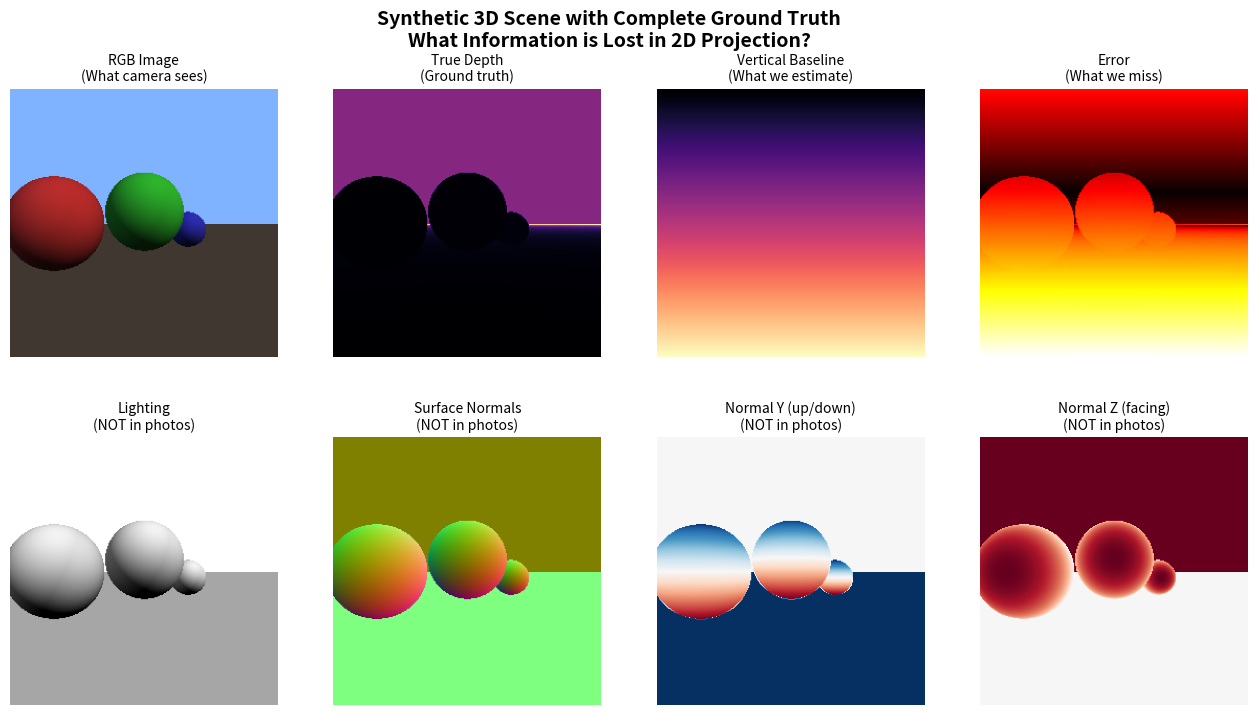

Generate this figure with matplotlib: (Note: this script raises an exception after producing the figure.)
#!/usr/bin/env python3
"""
Synthetic 3D Environment for Depth Self-Assembly

The Problem with Photographs:
- A photo is a 2D projection of 3D reality
- Light interference patterns have been collapsed
- We can't know: light direction, surface normals, material properties
- Too many unknowns to solve geometrically

The Solution: Synthetic 3D with Complete Ground Truth
- We CREATE the 3D scene programmatically
- We KNOW exact depth at every pixel
- We KNOW surface normals, lighting, materials
- We can discover what information self-assembly NEEDS

What We Can Learn:
1. Which geometric features actually predict depth?
2. What information is lost in the 2D projection?
3. What would a self-assembler need to recover depth?
4. Are there geometric invariants that survive projection?

Author: TruthSpace LCM Project
License: GPLv3
"""

import numpy as np
from pathlib import Path
import matplotlib.pyplot as plt
import matplotlib.gridspec as gridspec
from dataclasses import dataclass
from typing import Tuple, List
import warnings

warnings.filterwarnings('ignore')

PHI = (1 + np.sqrt(5)) / 2
OUTPUT_PATH = Path("/home/thorin/truthspace-lcm/experiments/unified_assembly")


@dataclass
class Light:
    """Light source in 3D space."""
    direction: np.ndarray  # Normalized direction vector
    color: np.ndarray      # RGB color
    intensity: float       # Brightness
    
    def __post_init__(self):
        self.direction = self.direction / np.linalg.norm(self.direction)


@dataclass
class Material:
    """Surface material properties."""
    albedo: np.ndarray     # Base color (RGB)
    roughness: float       # 0 = mirror, 1 = diffuse
    metallic: float        # 0 = dielectric, 1 = metal


@dataclass 
class Sphere:
    """Sphere primitive."""
    center: np.ndarray
    radius: float
    material: Material


@dataclass
class Plane:
    """Infinite plane primitive."""
    point: np.ndarray      # Point on plane
    normal: np.ndarray     # Normal vector
    material: Material
    
    def __post_init__(self):
        self.normal = self.normal / np.linalg.norm(self.normal)


class SyntheticScene:
    """
    A synthetic 3D scene with complete ground truth.
    
    We can render:
    - RGB image (what a camera sees)
    - Depth map (exact distance to camera)
    - Normal map (surface orientation)
    - Lighting contribution (how much light hits each point)
    """
    
    def __init__(self, width: int = 256, height: int = 256):
        self.width = width
        self.height = height
        self.objects = []
        self.lights = []
        self.camera_pos = np.array([0.0, 0.0, 0.0])
        self.camera_dir = np.array([0.0, 0.0, 1.0])
        self.fov = 60.0  # degrees
        
    def add_sphere(self, center: Tuple[float, float, float], radius: float,
                   color: Tuple[float, float, float] = (0.8, 0.8, 0.8),
                   roughness: float = 0.5):
        material = Material(
            albedo=np.array(color),
            roughness=roughness,
            metallic=0.0
        )
        self.objects.append(Sphere(
            center=np.array(center),
            radius=radius,
            material=material
        ))
    
    def add_plane(self, point: Tuple[float, float, float],
                  normal: Tuple[float, float, float],
                  color: Tuple[float, float, float] = (0.5, 0.5, 0.5),
                  roughness: float = 0.8):
        material = Material(
            albedo=np.array(color),
            roughness=roughness,
            metallic=0.0
        )
        self.objects.append(Plane(
            point=np.array(point),
            normal=np.array(normal),
            material=material
        ))
    
    def add_light(self, direction: Tuple[float, float, float],
                  color: Tuple[float, float, float] = (1.0, 1.0, 1.0),
                  intensity: float = 1.0):
        self.lights.append(Light(
            direction=np.array(direction),
            color=np.array(color),
            intensity=intensity
        ))
    
    def _ray_sphere_intersect(self, ray_origin: np.ndarray, ray_dir: np.ndarray,
                               sphere: Sphere) -> Tuple[float, np.ndarray]:
        """Ray-sphere intersection. Returns (t, normal) or (inf, None)."""
        oc = ray_origin - sphere.center
        a = np.dot(ray_dir, ray_dir)
        b = 2.0 * np.dot(oc, ray_dir)
        c = np.dot(oc, oc) - sphere.radius * sphere.radius
        discriminant = b * b - 4 * a * c
        
        if discriminant < 0:
            return np.inf, None
        
        t = (-b - np.sqrt(discriminant)) / (2.0 * a)
        if t < 0.001:
            t = (-b + np.sqrt(discriminant)) / (2.0 * a)
        if t < 0.001:
            return np.inf, None
        
        hit_point = ray_origin + t * ray_dir
        normal = (hit_point - sphere.center) / sphere.radius
        return t, normal
    
    def _ray_plane_intersect(self, ray_origin: np.ndarray, ray_dir: np.ndarray,
                              plane: Plane) -> Tuple[float, np.ndarray]:
        """Ray-plane intersection. Returns (t, normal) or (inf, None)."""
        denom = np.dot(plane.normal, ray_dir)
        if abs(denom) < 1e-6:
            return np.inf, None
        
        t = np.dot(plane.point - ray_origin, plane.normal) / denom
        if t < 0.001:
            return np.inf, None
        
        return t, plane.normal
    
    def _trace_ray(self, ray_origin: np.ndarray, ray_dir: np.ndarray):
        """Trace a ray and return hit info."""
        closest_t = np.inf
        closest_normal = None
        closest_material = None
        
        for obj in self.objects:
            if isinstance(obj, Sphere):
                t, normal = self._ray_sphere_intersect(ray_origin, ray_dir, obj)
            elif isinstance(obj, Plane):
                t, normal = self._ray_plane_intersect(ray_origin, ray_dir, obj)
            else:
                continue
            
            if t < closest_t:
                closest_t = t
                closest_normal = normal
                closest_material = obj.material
        
        return closest_t, closest_normal, closest_material
    
    def _shade(self, hit_point: np.ndarray, normal: np.ndarray, 
               material: Material) -> np.ndarray:
        """Compute shading at a point."""
        color = np.zeros(3)
        
        # Ambient
        ambient = 0.1
        color += ambient * material.albedo
        
        # Diffuse from each light
        for light in self.lights:
            # Lambert diffuse
            ndotl = max(0, np.dot(normal, -light.direction))
            diffuse = ndotl * light.intensity
            color += diffuse * material.albedo * light.color
        
        return np.clip(color, 0, 1)
    
    def render(self) -> dict:
        """
        Render the scene and return complete ground truth.
        
        Returns dict with:
        - 'rgb': RGB image
        - 'depth': Depth map (distance to camera)
        - 'normals': Surface normal map
        - 'lighting': Lighting contribution map
        """
        rgb = np.zeros((self.height, self.width, 3))
        depth = np.full((self.height, self.width), np.inf)
        normals = np.zeros((self.height, self.width, 3))
        lighting = np.zeros((self.height, self.width))
        
        # Compute ray directions for each pixel
        aspect = self.width / self.height
        fov_rad = np.radians(self.fov)
        
        for y in range(self.height):
            for x in range(self.width):
                # Normalized device coordinates
                ndc_x = (2 * x / self.width - 1) * aspect * np.tan(fov_rad / 2)
                ndc_y = (1 - 2 * y / self.height) * np.tan(fov_rad / 2)
                
                ray_dir = np.array([ndc_x, ndc_y, 1.0])
                ray_dir = ray_dir / np.linalg.norm(ray_dir)
                
                t, normal, material = self._trace_ray(self.camera_pos, ray_dir)
                
                if t < np.inf:
                    hit_point = self.camera_pos + t * ray_dir
                    
                    depth[y, x] = t
                    normals[y, x] = normal
                    rgb[y, x] = self._shade(hit_point, normal, material)
                    
                    # Compute total lighting contribution
                    total_light = 0.1  # ambient
                    for light in self.lights:
                        ndotl = max(0, np.dot(normal, -light.direction))
                        total_light += ndotl * light.intensity
                    lighting[y, x] = total_light
                else:
                    # Sky/background
                    rgb[y, x] = np.array([0.5, 0.7, 1.0])  # Sky blue
                    depth[y, x] = 100.0  # Far
                    normals[y, x] = np.array([0, 0, -1])
                    lighting[y, x] = 1.0
        
        return {
            'rgb': rgb,
            'depth': depth,
            'normals': normals,
            'lighting': lighting
        }


def create_test_scene() -> SyntheticScene:
    """Create a simple test scene with known geometry."""
    scene = SyntheticScene(width=256, height=256)
    
    # Ground plane
    scene.add_plane(
        point=(0, -1, 0),
        normal=(0, 1, 0),
        color=(0.4, 0.35, 0.3),  # Brown
        roughness=0.9
    )
    
    # Spheres at different depths
    scene.add_sphere(center=(-1.5, 0, 4), radius=0.8, color=(0.8, 0.2, 0.2))  # Red, close
    scene.add_sphere(center=(0, 0.3, 6), radius=1.0, color=(0.2, 0.8, 0.2))   # Green, mid
    scene.add_sphere(center=(1.5, -0.2, 8), radius=0.6, color=(0.2, 0.2, 0.8)) # Blue, far
    
    # Main light
    scene.add_light(direction=(-1, -1, 1), color=(1.0, 0.95, 0.9), intensity=0.8)
    
    # Fill light
    scene.add_light(direction=(1, -0.5, 0.5), color=(0.6, 0.7, 1.0), intensity=0.3)
    
    return scene


def _normalize(arr: np.ndarray) -> np.ndarray:
    arr_min, arr_max = arr.min(), arr.max()
    if arr_max > arr_min:
        return (arr - arr_min) / (arr_max - arr_min)
    return np.zeros_like(arr) + 0.5


def analyze_geometric_features(render_data: dict):
    """
    Analyze which geometric features predict depth.
    
    With ground truth, we can measure EXACTLY how well each feature
    correlates with true depth.
    """
    rgb = render_data['rgb']
    depth = render_data['depth']
    normals = render_data['normals']
    lighting = render_data['lighting']
    
    h, w = depth.shape
    
    # Normalize depth for analysis
    depth_norm = _normalize(depth)
    
    # Extract features
    features = {}
    
    # 1. Vertical position (our baseline)
    y_coords = np.tile(np.linspace(0, 1, h).reshape(-1, 1), (1, w))
    features['vertical'] = y_coords
    
    # 2. Color channels
    features['red'] = rgb[:, :, 0]
    features['green'] = rgb[:, :, 1]
    features['blue'] = rgb[:, :, 2]
    
    # 3. Brightness
    features['brightness'] = 0.299 * rgb[:,:,0] + 0.587 * rgb[:,:,1] + 0.114 * rgb[:,:,2]
    
    # 4. Lighting (ground truth - not available in photos!)
    features['lighting'] = lighting
    
    # 5. Normal Y component (up-facing surfaces)
    features['normal_y'] = normals[:, :, 1]
    
    # 6. Normal Z component (camera-facing surfaces)
    features['normal_z'] = normals[:, :, 2]
    
    # Compute correlations with depth
    print("=" * 60)
    print("FEATURE CORRELATIONS WITH TRUE DEPTH")
    print("=" * 60)
    print()
    
    correlations = {}
    for name, feature in features.items():
        # Flatten and compute correlation
        corr = np.corrcoef(feature.flatten(), depth_norm.flatten())[0, 1]
        correlations[name] = corr
        print(f"  {name:<15}: {corr:+.3f}")
    
    print()
    print("=" * 60)
    print("INTERPRETATION")
    print("=" * 60)
    print()
    
    # Sort by absolute correlation
    sorted_corr = sorted(correlations.items(), key=lambda x: abs(x[1]), reverse=True)
    
    print("Best predictors of depth:")
    for name, corr in sorted_corr[:3]:
        print(f"  {name}: {corr:+.3f}")
    
    print()
    print("Key insight: Which features are AVAILABLE in photos?")
    print("  - vertical: YES (image coordinates)")
    print("  - color/brightness: YES (pixel values)")
    print("  - lighting: NO (collapsed into pixel values)")
    print("  - normals: NO (not directly observable)")
    
    return correlations


def test_self_assembly_with_ground_truth(n_scenes: int = 10):
    """
    Test self-assembly when we have COMPLETE ground truth.
    
    This tells us: if self-assembly had access to all information,
    how well could it work?
    """
    print()
    print("=" * 70)
    print("EXPERIMENT: Self-Assembly with Complete Ground Truth")
    print("=" * 70)
    print()
    
    # Generate multiple scenes
    all_features = []
    all_depths = []
    
    for i in range(n_scenes):
        scene = SyntheticScene(width=128, height=128)
        
        # Ground plane
        scene.add_plane(point=(0, -1, 0), normal=(0, 1, 0), 
                       color=(0.4 + 0.1*np.random.randn(), 0.35, 0.3))
        
        # Random spheres
        n_spheres = np.random.randint(2, 5)
        for _ in range(n_spheres):
            x = np.random.uniform(-2, 2)
            y = np.random.uniform(-0.5, 1)
            z = np.random.uniform(3, 10)
            r = np.random.uniform(0.3, 1.0)
            color = np.random.uniform(0.2, 0.9, 3)
            scene.add_sphere(center=(x, y, z), radius=r, color=tuple(color))
        
        # Random lighting
        light_dir = np.random.randn(3)
        light_dir[1] = -abs(light_dir[1])  # Light from above
        scene.add_light(direction=tuple(light_dir), intensity=0.8)
        
        # Render
        data = scene.render()
        
        h, w = data['depth'].shape
        
        # Extract features (including ground truth that photos don't have)
        y_coords = np.tile(np.linspace(0, 1, h).reshape(-1, 1), (1, w))
        
        features = np.stack([
            data['rgb'][:,:,0],           # R
            data['rgb'][:,:,1],           # G
            data['rgb'][:,:,2],           # B
            y_coords,                      # Vertical position
            data['lighting'],              # GROUND TRUTH: lighting
            data['normals'][:,:,1],        # GROUND TRUTH: normal Y
            data['normals'][:,:,2],        # GROUND TRUTH: normal Z
        ], axis=2)
        
        all_features.append(features.reshape(-1, 7))
        all_depths.append(_normalize(data['depth']).flatten())
    
    # Stack all data
    X = np.vstack(all_features)
    y = np.concatenate(all_depths)
    
    print(f"Total samples: {len(y)}")
    
    # Simple linear regression to see how well features predict depth
    # With ground truth features
    X_with_gt = X  # All 7 features including normals/lighting
    X_without_gt = X[:, :4]  # Only RGB + vertical (what photos have)
    
    # Fit linear models
    from numpy.linalg import lstsq
    
    # With ground truth
    coeffs_gt, residuals_gt, _, _ = lstsq(
        np.column_stack([X_with_gt, np.ones(len(y))]), y, rcond=None
    )
    pred_gt = X_with_gt @ coeffs_gt[:-1] + coeffs_gt[-1]
    mae_gt = np.mean(np.abs(pred_gt - y))
    
    # Without ground truth
    coeffs_no_gt, residuals_no_gt, _, _ = lstsq(
        np.column_stack([X_without_gt, np.ones(len(y))]), y, rcond=None
    )
    pred_no_gt = X_without_gt @ coeffs_no_gt[:-1] + coeffs_no_gt[-1]
    mae_no_gt = np.mean(np.abs(pred_no_gt - y))
    
    # Vertical only
    vertical = X[:, 3:4]
    coeffs_v, _, _, _ = lstsq(
        np.column_stack([vertical, np.ones(len(y))]), y, rcond=None
    )
    pred_v = vertical @ coeffs_v[:-1] + coeffs_v[-1]
    mae_v = np.mean(np.abs(pred_v - y))
    
    print()
    print("=" * 60)
    print("RESULTS: Linear Prediction of Depth")
    print("=" * 60)
    print()
    print(f"  Vertical only:           MAE = {mae_v:.4f}")
    print(f"  RGB + Vertical:          MAE = {mae_no_gt:.4f}")
    print(f"  RGB + Vertical + GT:     MAE = {mae_gt:.4f}")
    print()
    
    improvement_rgb = (mae_v - mae_no_gt) / mae_v * 100
    improvement_gt = (mae_v - mae_gt) / mae_v * 100
    
    print(f"  RGB adds:                {improvement_rgb:.1f}% improvement")
    print(f"  Ground truth adds:       {improvement_gt:.1f}% improvement")
    print()
    
    print("=" * 60)
    print("INTERPRETATION")
    print("=" * 60)
    print()
    print("The gap between 'RGB + Vertical' and 'RGB + Vertical + GT'")
    print("is the information that is LOST when 3D collapses to 2D.")
    print()
    print("This is what photographs CAN'T tell us:")
    print("  - Surface normals (orientation)")
    print("  - Lighting contribution (how much light hits each point)")
    print()
    print("This is what self-assembly would need to INFER from structure.")
    
    return {
        'mae_vertical': mae_v,
        'mae_rgb': mae_no_gt,
        'mae_gt': mae_gt
    }


def create_visualization():
    """Create visualization of synthetic scene and ground truth."""
    
    scene = create_test_scene()
    data = scene.render()
    
    fig = plt.figure(figsize=(16, 8))
    fig.suptitle('Synthetic 3D Scene with Complete Ground Truth\n'
                 'What Information is Lost in 2D Projection?',
                 fontsize=14, fontweight='bold')
    
    gs = gridspec.GridSpec(2, 4, figure=fig, hspace=0.3, wspace=0.2)
    
    # Row 1: What we CAN see
    ax1 = fig.add_subplot(gs[0, 0])
    ax1.imshow(data['rgb'])
    ax1.set_title('RGB Image\n(What camera sees)', fontsize=10)
    ax1.axis('off')
    
    ax2 = fig.add_subplot(gs[0, 1])
    ax2.imshow(_normalize(data['depth']), cmap='magma')
    ax2.set_title('True Depth\n(Ground truth)', fontsize=10)
    ax2.axis('off')
    
    # Vertical baseline
    h, w = data['depth'].shape
    y_coords = np.tile(np.linspace(0, 1, h).reshape(-1, 1), (1, w))
    vertical = _normalize(0.6 * y_coords + 0.1)
    
    ax3 = fig.add_subplot(gs[0, 2])
    ax3.imshow(vertical, cmap='magma')
    ax3.set_title('Vertical Baseline\n(What we estimate)', fontsize=10)
    ax3.axis('off')
    
    ax4 = fig.add_subplot(gs[0, 3])
    error = np.abs(_normalize(data['depth']) - vertical)
    ax4.imshow(error, cmap='hot')
    ax4.set_title('Error\n(What we miss)', fontsize=10)
    ax4.axis('off')
    
    # Row 2: What we CAN'T see (ground truth only)
    ax5 = fig.add_subplot(gs[1, 0])
    ax5.imshow(data['lighting'], cmap='gray')
    ax5.set_title('Lighting\n(NOT in photos)', fontsize=10)
    ax5.axis('off')
    
    ax6 = fig.add_subplot(gs[1, 1])
    normal_vis = (data['normals'] + 1) / 2  # Map [-1,1] to [0,1]
    ax6.imshow(normal_vis)
    ax6.set_title('Surface Normals\n(NOT in photos)', fontsize=10)
    ax6.axis('off')
    
    ax7 = fig.add_subplot(gs[1, 2])
    ax7.imshow(data['normals'][:,:,1], cmap='RdBu', vmin=-1, vmax=1)
    ax7.set_title('Normal Y (up/down)\n(NOT in photos)', fontsize=10)
    ax7.axis('off')
    
    ax8 = fig.add_subplot(gs[1, 3])
    ax8.imshow(data['normals'][:,:,2], cmap='RdBu', vmin=-1, vmax=1)
    ax8.set_title('Normal Z (facing)\n(NOT in photos)', fontsize=10)
    ax8.axis('off')
    
    output_file = OUTPUT_PATH / "synthetic_3d_ground_truth.png"
    plt.savefig(output_file, dpi=150, bbox_inches='tight', facecolor='white')
    plt.close()
    
    print(f"\nVisualization saved to: {output_file}")
    return output_file


if __name__ == "__main__":
    # Create and visualize a test scene
    print("Creating synthetic 3D scene...")
    scene = create_test_scene()
    data = scene.render()
    
    # Analyze feature correlations
    correlations = analyze_geometric_features(data)
    
    # Test self-assembly with ground truth
    results = test_self_assembly_with_ground_truth(n_scenes=10)
    
    # Create visualization
    viz_file = create_visualization()
    
    print()
    print("=" * 70)
    print("CONCLUSION")
    print("=" * 70)
    print()
    print("With synthetic 3D, we have COMPLETE ground truth.")
    print("This reveals what information is LOST in 2D projection:")
    print()
    print("  1. Surface normals - orientation of surfaces")
    print("  2. Lighting contribution - how light interacts with geometry")
    print("  3. Material properties - how surfaces reflect light")
    print()
    print("These are the 'unknowns' that make depth from photos so hard.")
    print("Self-assembly needs to INFER these from structure alone.")
